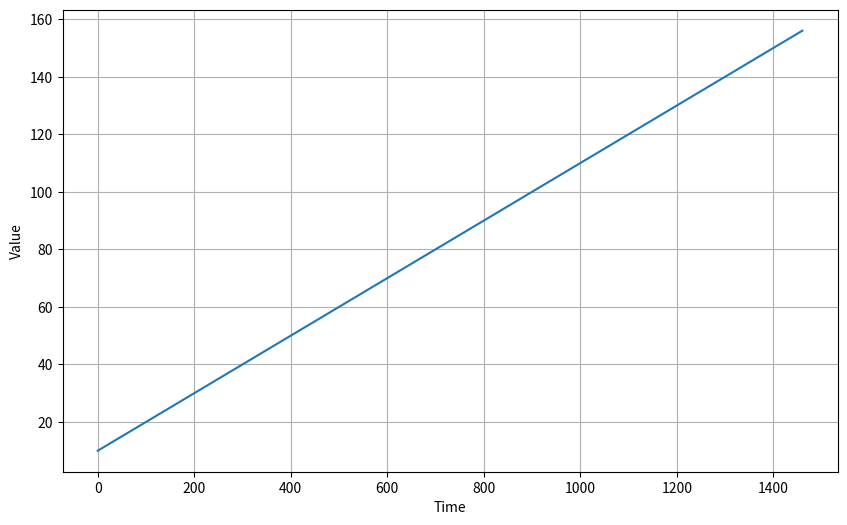
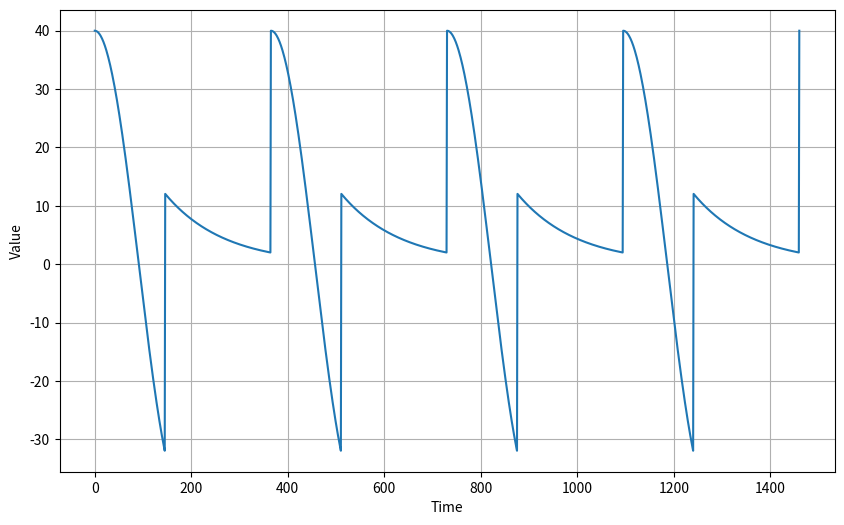
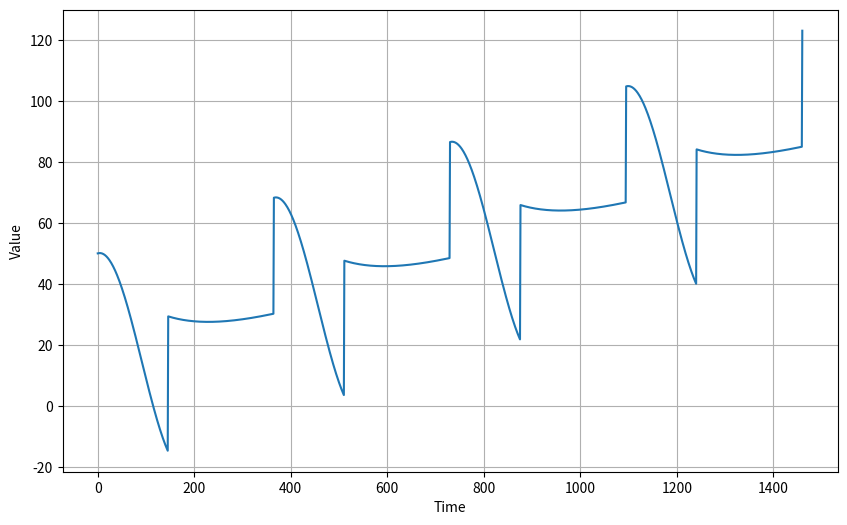
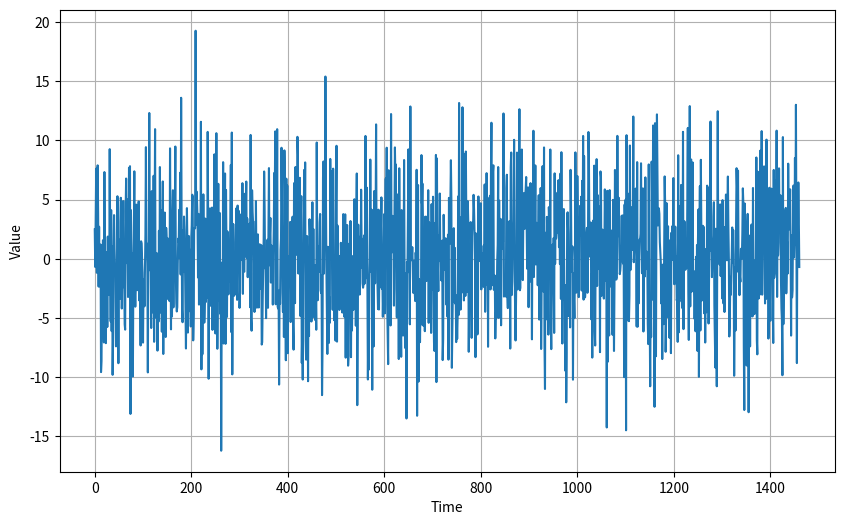
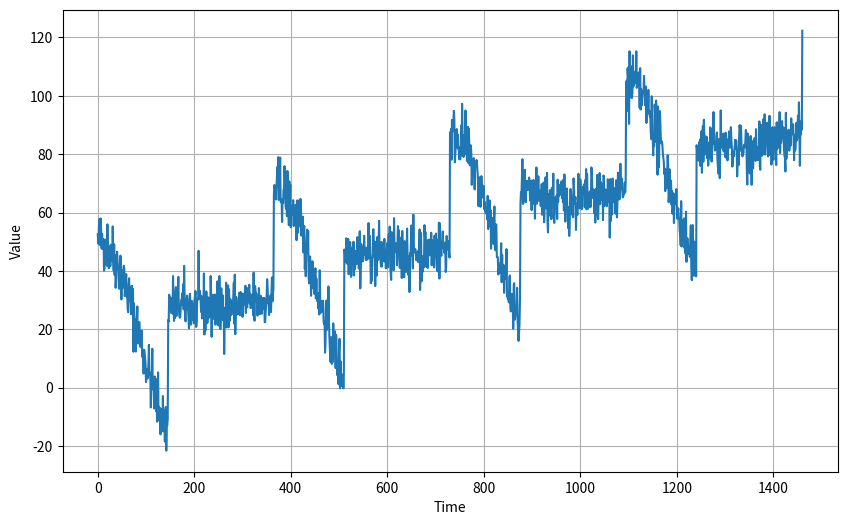

Here is the Python script that generated these plots, in order:
import numpy as np
import matplotlib.pyplot as plt

def plot_series(time, series, format="-", start=0, end=None, label=None):
    plt.plot(time[start:end], series[start:end], format, label=label)
    plt.xlabel("Time")
    plt.ylabel("Value")
    if label:
        plt.legend(fontsize=14)
    plt.grid(True)

def trend(time, slope=0):
    return slope * time

time = np.arange(4 * 365 + 1)
baseline = 10
series = baseline + trend(time, 0.1)

plt.figure(figsize=(10, 6))
plot_series(time, series)
plt.show()

time

series

def seasonal_pattern(season_time):
    """Just an arbitrary pattern, you can change it if you wish"""
    return np.where(season_time < 0.4,
                    np.cos(season_time * 2 * np.pi),
                    1 / np.exp(3 * season_time))

def seasonality(time, period, amplitude=1, phase=0):
    """Repeats the same pattern at each period"""
    season_time = ((time + phase) % period) / period
    return amplitude * seasonal_pattern(season_time)

amplitude = 40
series = seasonality(time, period=365, amplitude=amplitude)

plt.figure(figsize=(10, 6))
plot_series(time, series)
plt.show()

slope = 0.05
series = baseline + trend(time, slope) + seasonality(time, period=365, amplitude=amplitude)

plt.figure(figsize=(10, 6))
plot_series(time, series)
plt.show()

def white_noise(time, noise_level=1, seed=None):
    rnd = np.random.RandomState(seed)
    return rnd.randn(len(time)) * noise_level

noise_level = 5
noise = white_noise(time, noise_level, seed=42)

plt.figure(figsize=(10, 6))
plot_series(time, noise)
plt.show()

series += noise

plt.figure(figsize=(10, 6))
plot_series(time, series)
plt.show()